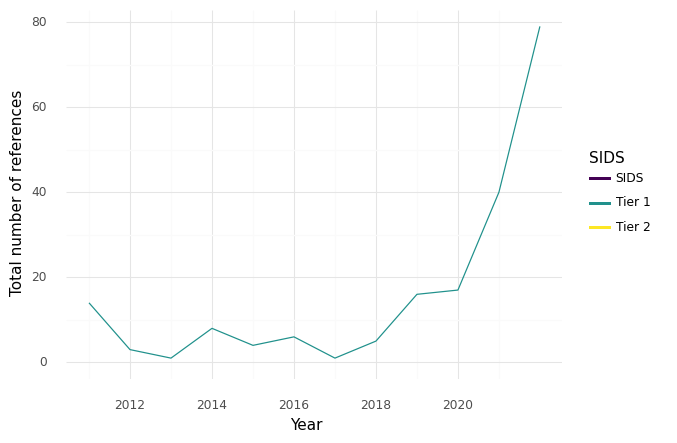

The table this chart was drawn from, first rows:
, SIDS, Year, intersection, climate, health, sum
0, Tier 1, 2011, 14.0, 203.0, 357.0, 574.0
1, Tier 1, 2012, 3.0, 294.0, 453.0, 750.0
2, Tier 1, 2013, 1.0, 115.0, 323.0, 439.0
3, Tier 1, 2014, 8.0, 247.0, 558.0, 813.0
4, Tier 1, 2015, 4.0, 130.0, 217.0, 351.0
5, Tier 1, 2016, 6.0, 193.0, 282.0, 481.0
6, Tier 1, 2017, 1.0, 180.0, 331.0, 512.0
7, Tier 1, 2018, 5.0, 154.0, 381.0, 540.0
8, Tier 1, 2019, 16.0, 399.0, 506.0, 921.0
9, Tier 1, 2020, 17.0, 375.0, 444.0, 836.0
10, Tier 1, 2021, 40.0, 439.0, 1138, 1617
11, Tier 1, 2022, 79.0, 994.0, 1474, 2547
